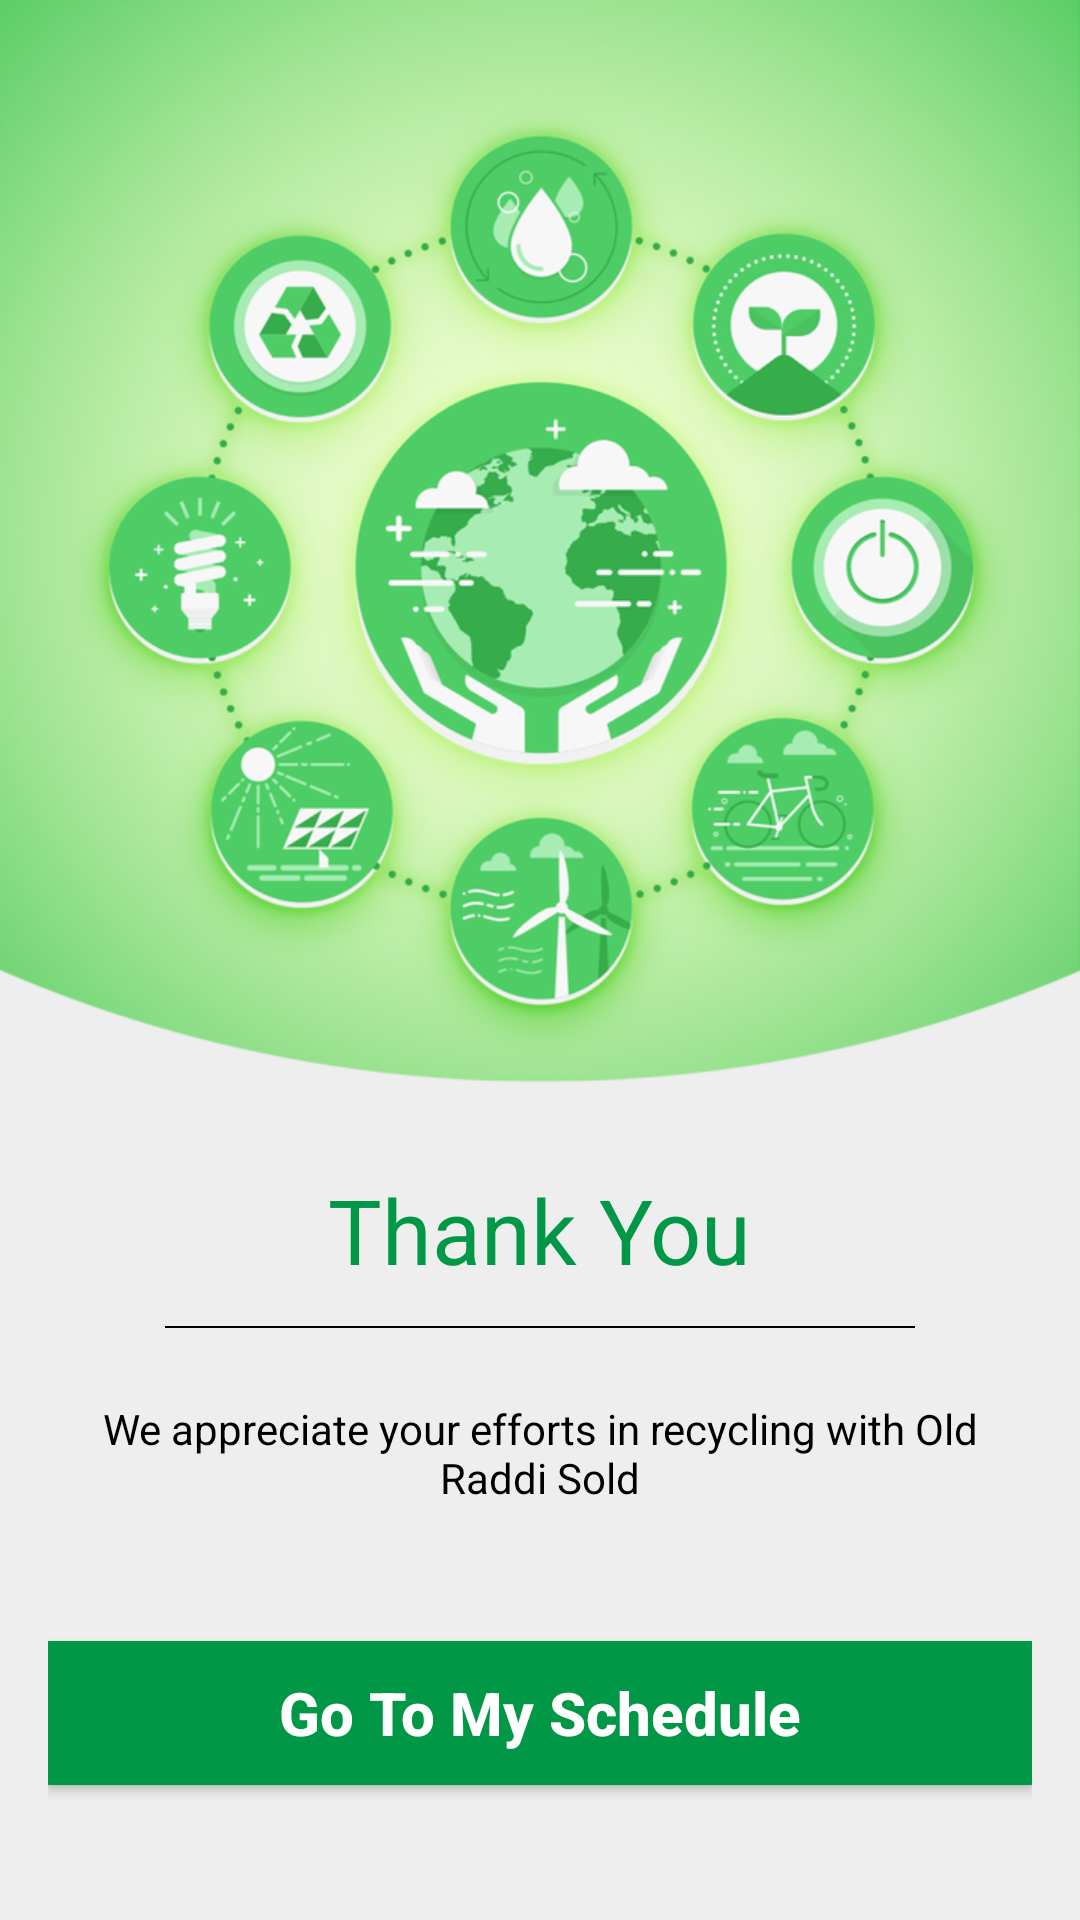

Reconstruct the res/layout file that produces this screen, plus the resources it refers to.
<!-- AndroidManifest.xml: activity theme AppTheme.Pickup -->
<!-- res/layout/activity_post_pickup.xml -->
<?xml version="1.0" encoding="utf-8"?>
<LinearLayout
	xmlns:android="http://schemas.android.com/apk/res/android"
	xmlns:tools="http://schemas.android.com/tools"
	android:layout_width="match_parent"
	android:layout_height="match_parent"
	android:orientation="vertical"
	tools:context="online.ors.oldraddisold.activity.PostPickupActivity">

	<ImageView
		android:layout_width="match_parent"
		android:layout_height="wrap_content"
		android:contentDescription="@string/content_description"
		android:scaleType="fitXY"
		android:src="@drawable/bg_thank"/>

	<TextView
		android:layout_width="wrap_content"
		android:layout_height="wrap_content"
		android:layout_gravity="center_horizontal"
		android:layout_marginTop="@dimen/dimen_28"
		android:text="@string/thank_you"
		android:textColor="@color/green"
		android:textSize="30sp"/>

	<View
		android:layout_width="250dp"
		android:layout_height="0.7dp"
		android:layout_gravity="center_horizontal"
		android:layout_marginTop="@dimen/thick"
		android:background="@color/black"/>

	<TextView
		android:layout_width="match_parent"
		android:layout_height="wrap_content"
		android:layout_marginTop="@dimen/narrow"
		android:gravity="center"
		android:paddingEnd="@dimen/standard"
		android:paddingStart="@dimen/standard"
		android:paddingTop="@dimen/standard"
		android:text="@string/msg_schedule_success"
		android:textColor="@color/black"/>

	<FrameLayout
		android:layout_width="match_parent"
		android:layout_height="0dp"
		android:layout_marginEnd="@dimen/standard"
		android:layout_marginStart="@dimen/standard"
		android:layout_weight="1">

		<android.support.v7.widget.AppCompatButton
			android:id="@+id/btn_schedule"
			android:layout_width="match_parent"
			android:layout_height="wrap_content"
			android:layout_gravity="center"
			android:background="@color/green"
			android:paddingBottom="@dimen/narrow"
			android:paddingTop="@dimen/narrow"
			android:text="@string/go_to_my_schedule"
			android:textAllCaps="false"
			android:textColor="@color/white"
			android:textSize="@dimen/text_btn"
			android:textStyle="bold"/>
	</FrameLayout>

</LinearLayout>
<!-- resources referenced by this layout -->
<resources>
  <color name="black">#000000</color>
  <color name="green">#009846</color>
  <color name="white">#FFFFFF</color>
  <dimen name="dimen_28">28dp</dimen>
  <dimen name="narrow">8dp</dimen>
  <dimen name="standard">16dp</dimen>
  <dimen name="text_btn">20sp</dimen>
  <dimen name="thick">12dp</dimen>
  <!-- drawable bg_thank: png bitmap (drawable-hdpi, 332617 bytes) -->
  <string name="content_description">Content description</string>
  <string name="go_to_my_schedule">Go To My Schedule</string>
  <string name="msg_schedule_success">We appreciate your efforts in recycling with Old Raddi Sold</string>
  <string name="thank_you">Thank You</string>
  <style name="AppTheme.Pickup">
  		<item name="colorPrimary">@color/green</item>
  		<item name="colorPrimaryDark">@color/darkGreen</item>
  		<item name="colorAccent">@color/green</item>
  		<item name="android:textColor">@color/grey_848484</item>
  	</style>
  <color name="darkGreen">#007A39</color>
  <color name="grey_848484">#848484</color>
</resources>
